The GitHub repository aamnarifa/Wheat-Diseases-Detection contains a labelled image folder "datasets" with 5 categories: black point, fusarium foot rot, healthy leaf, leaf blight, wheat blast. Examples follow, each with its label.

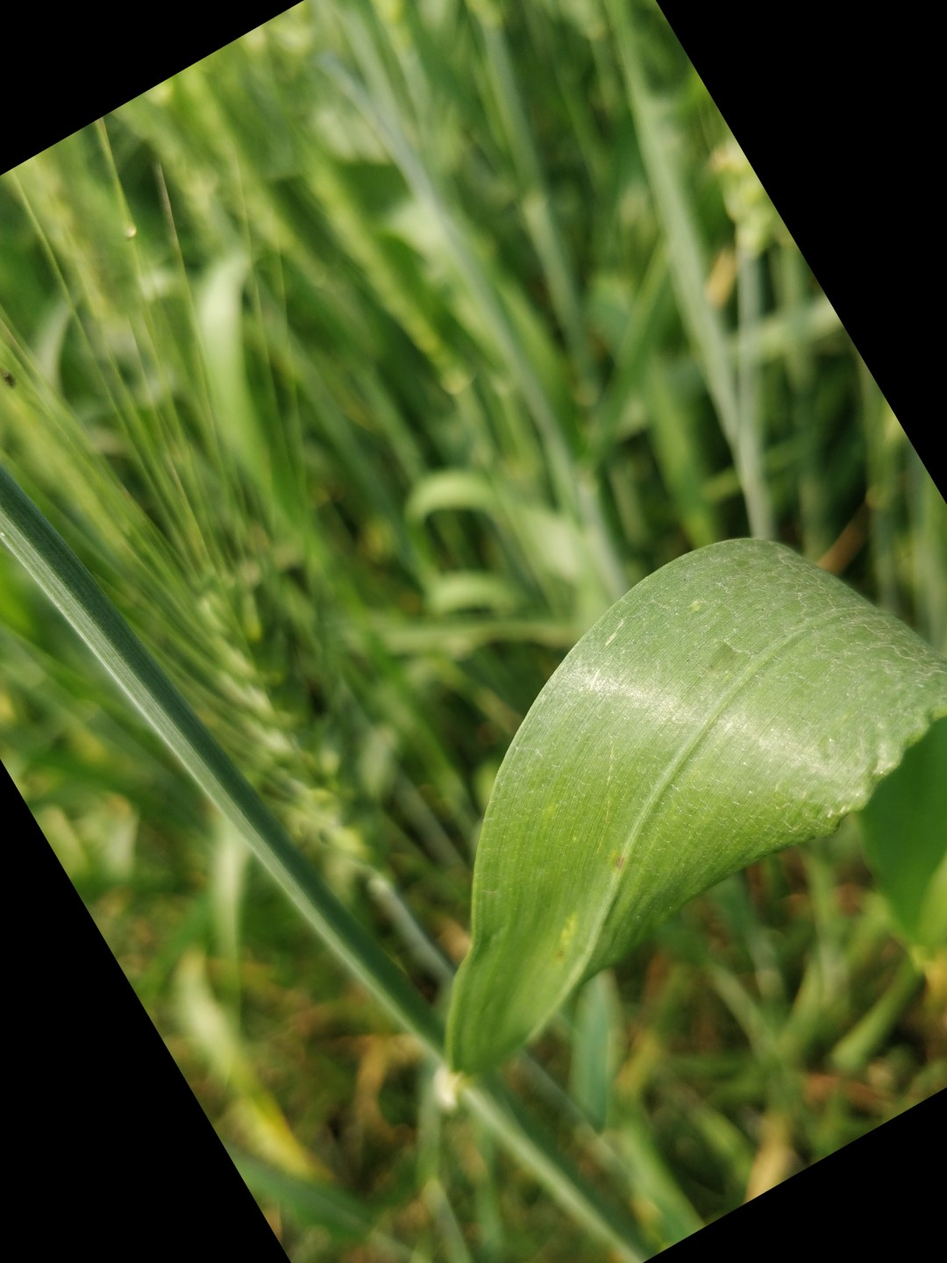
Label: healthy leaf

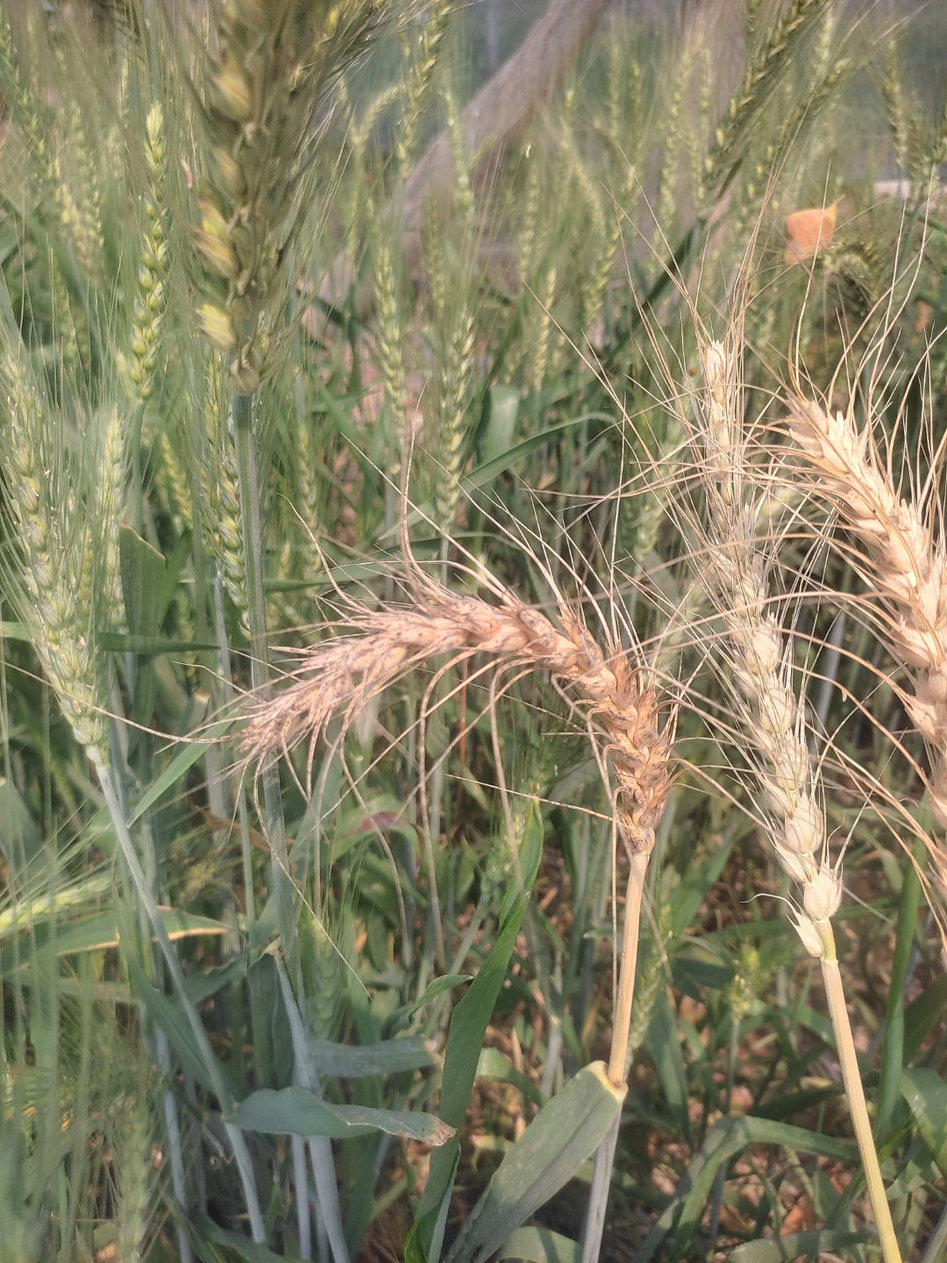
Label: wheat blast

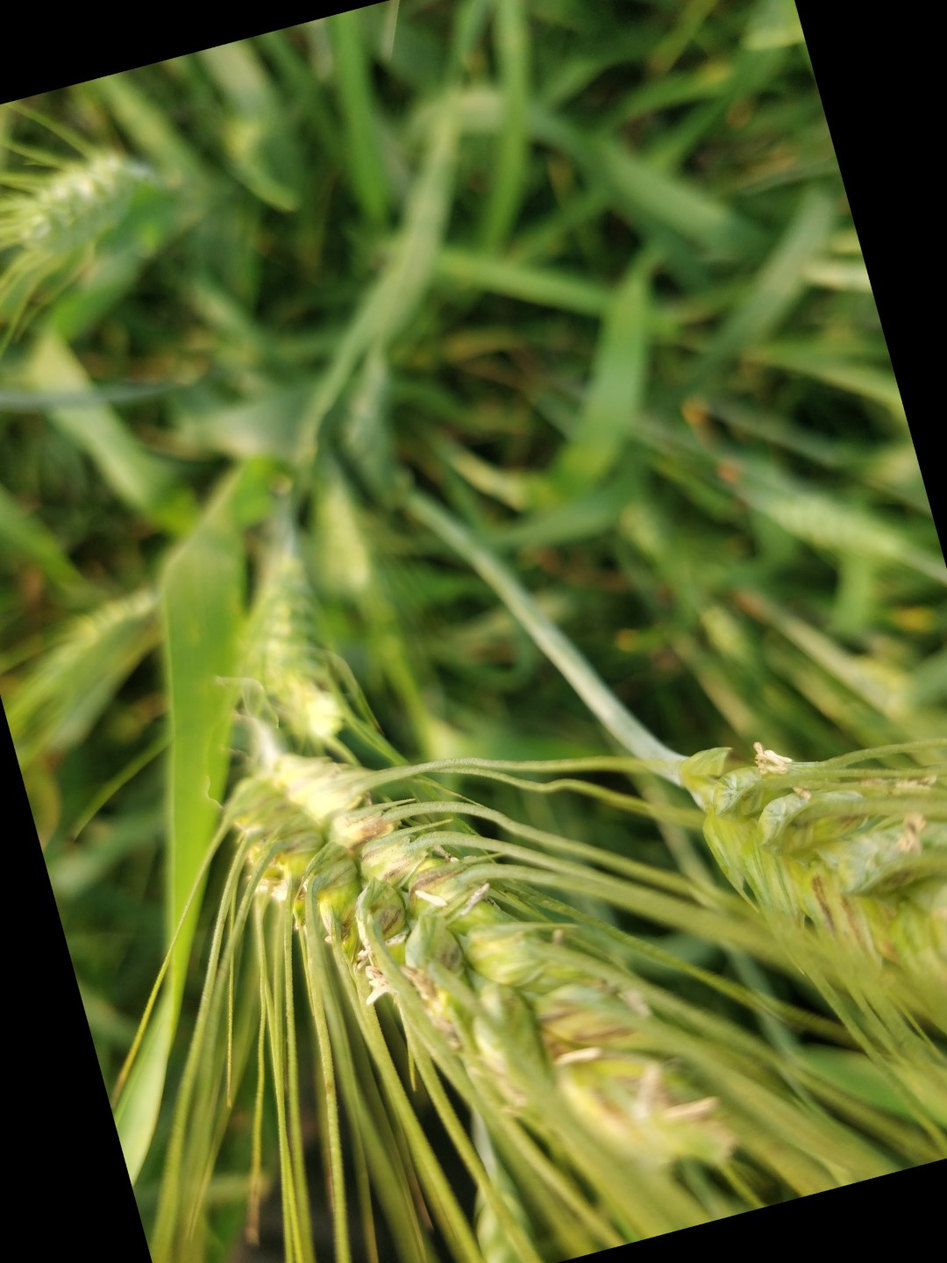
Label: black point

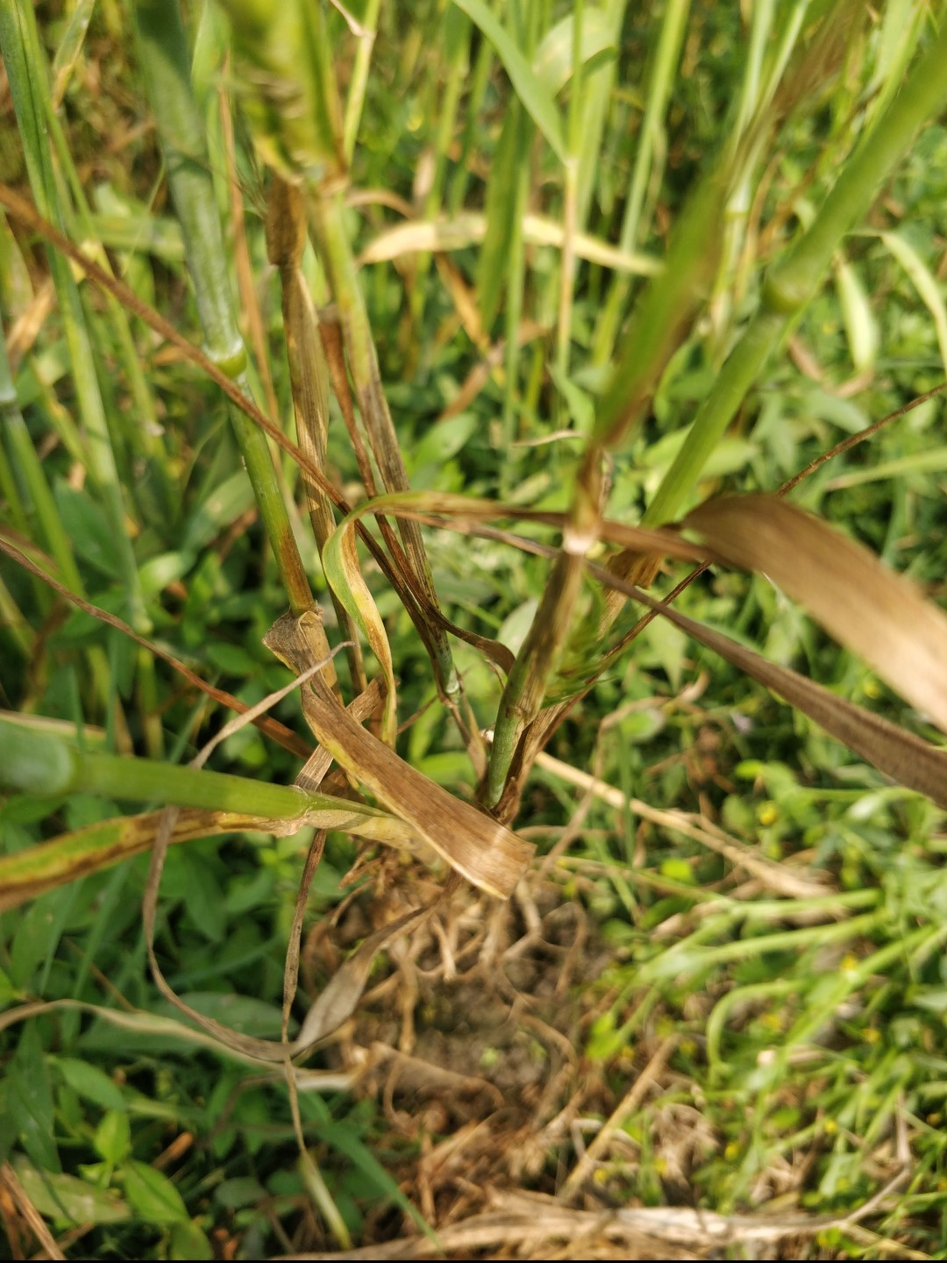
Label: fusarium foot rot

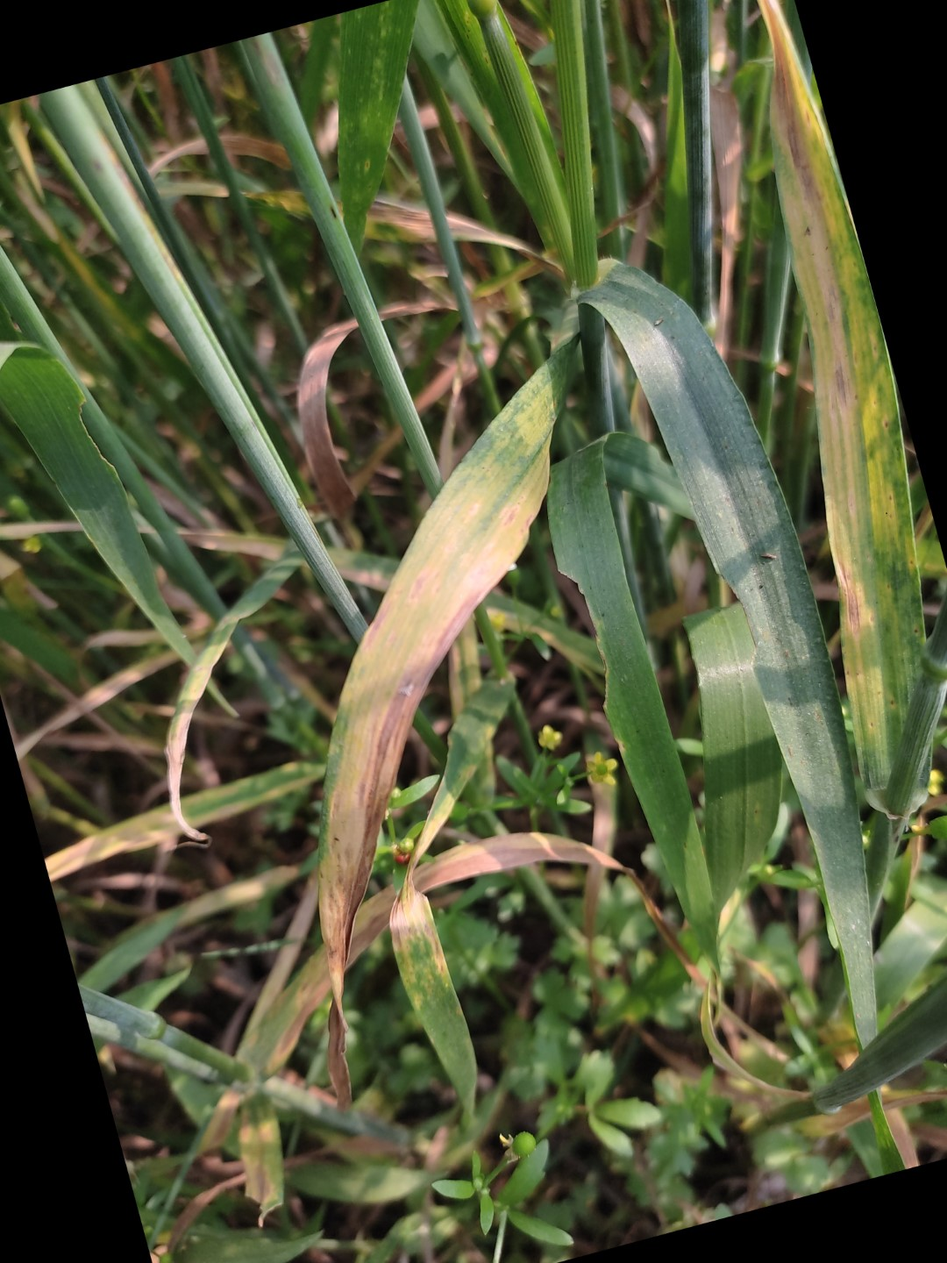
Label: leaf blight

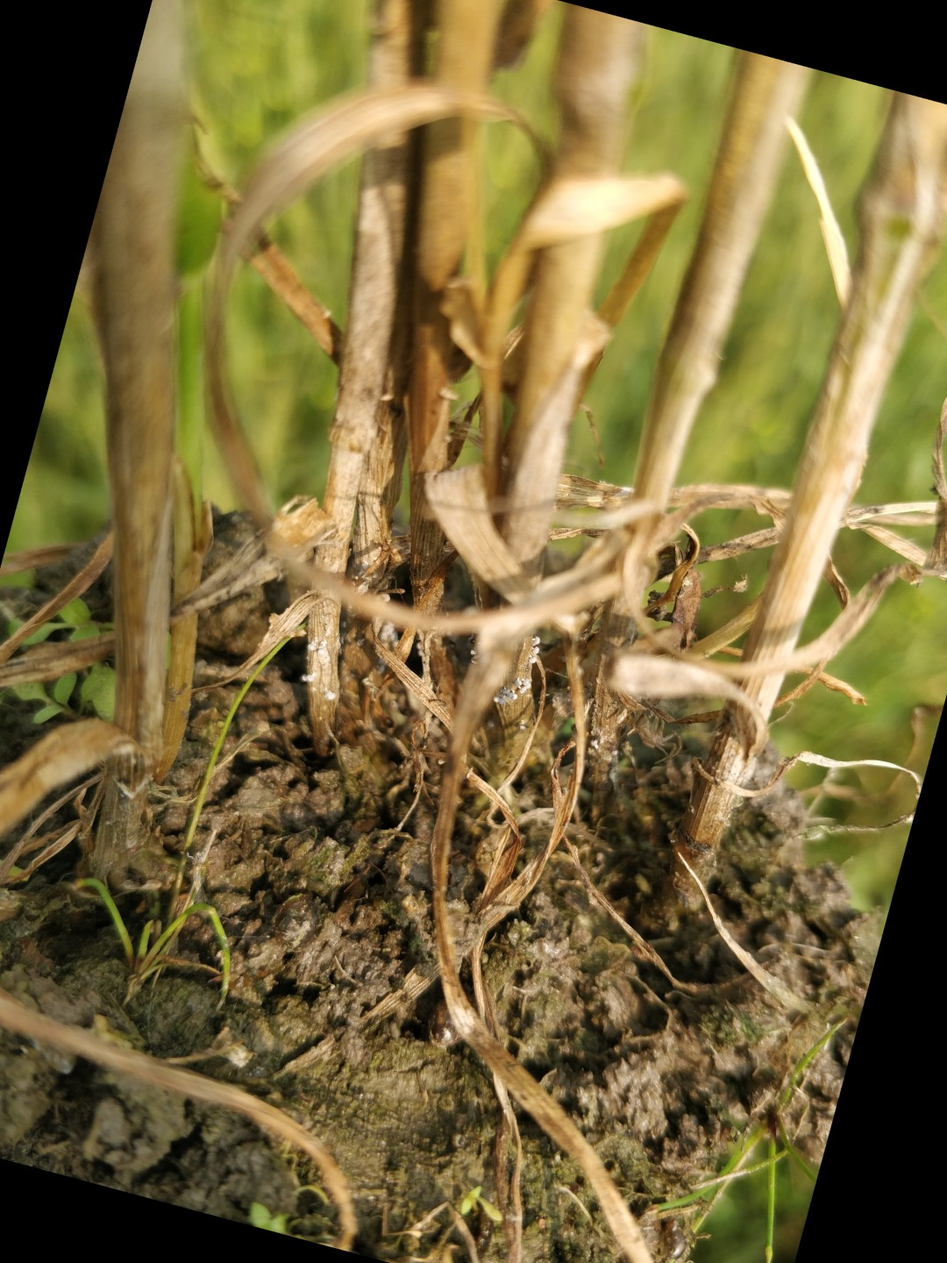
Label: fusarium foot rot
